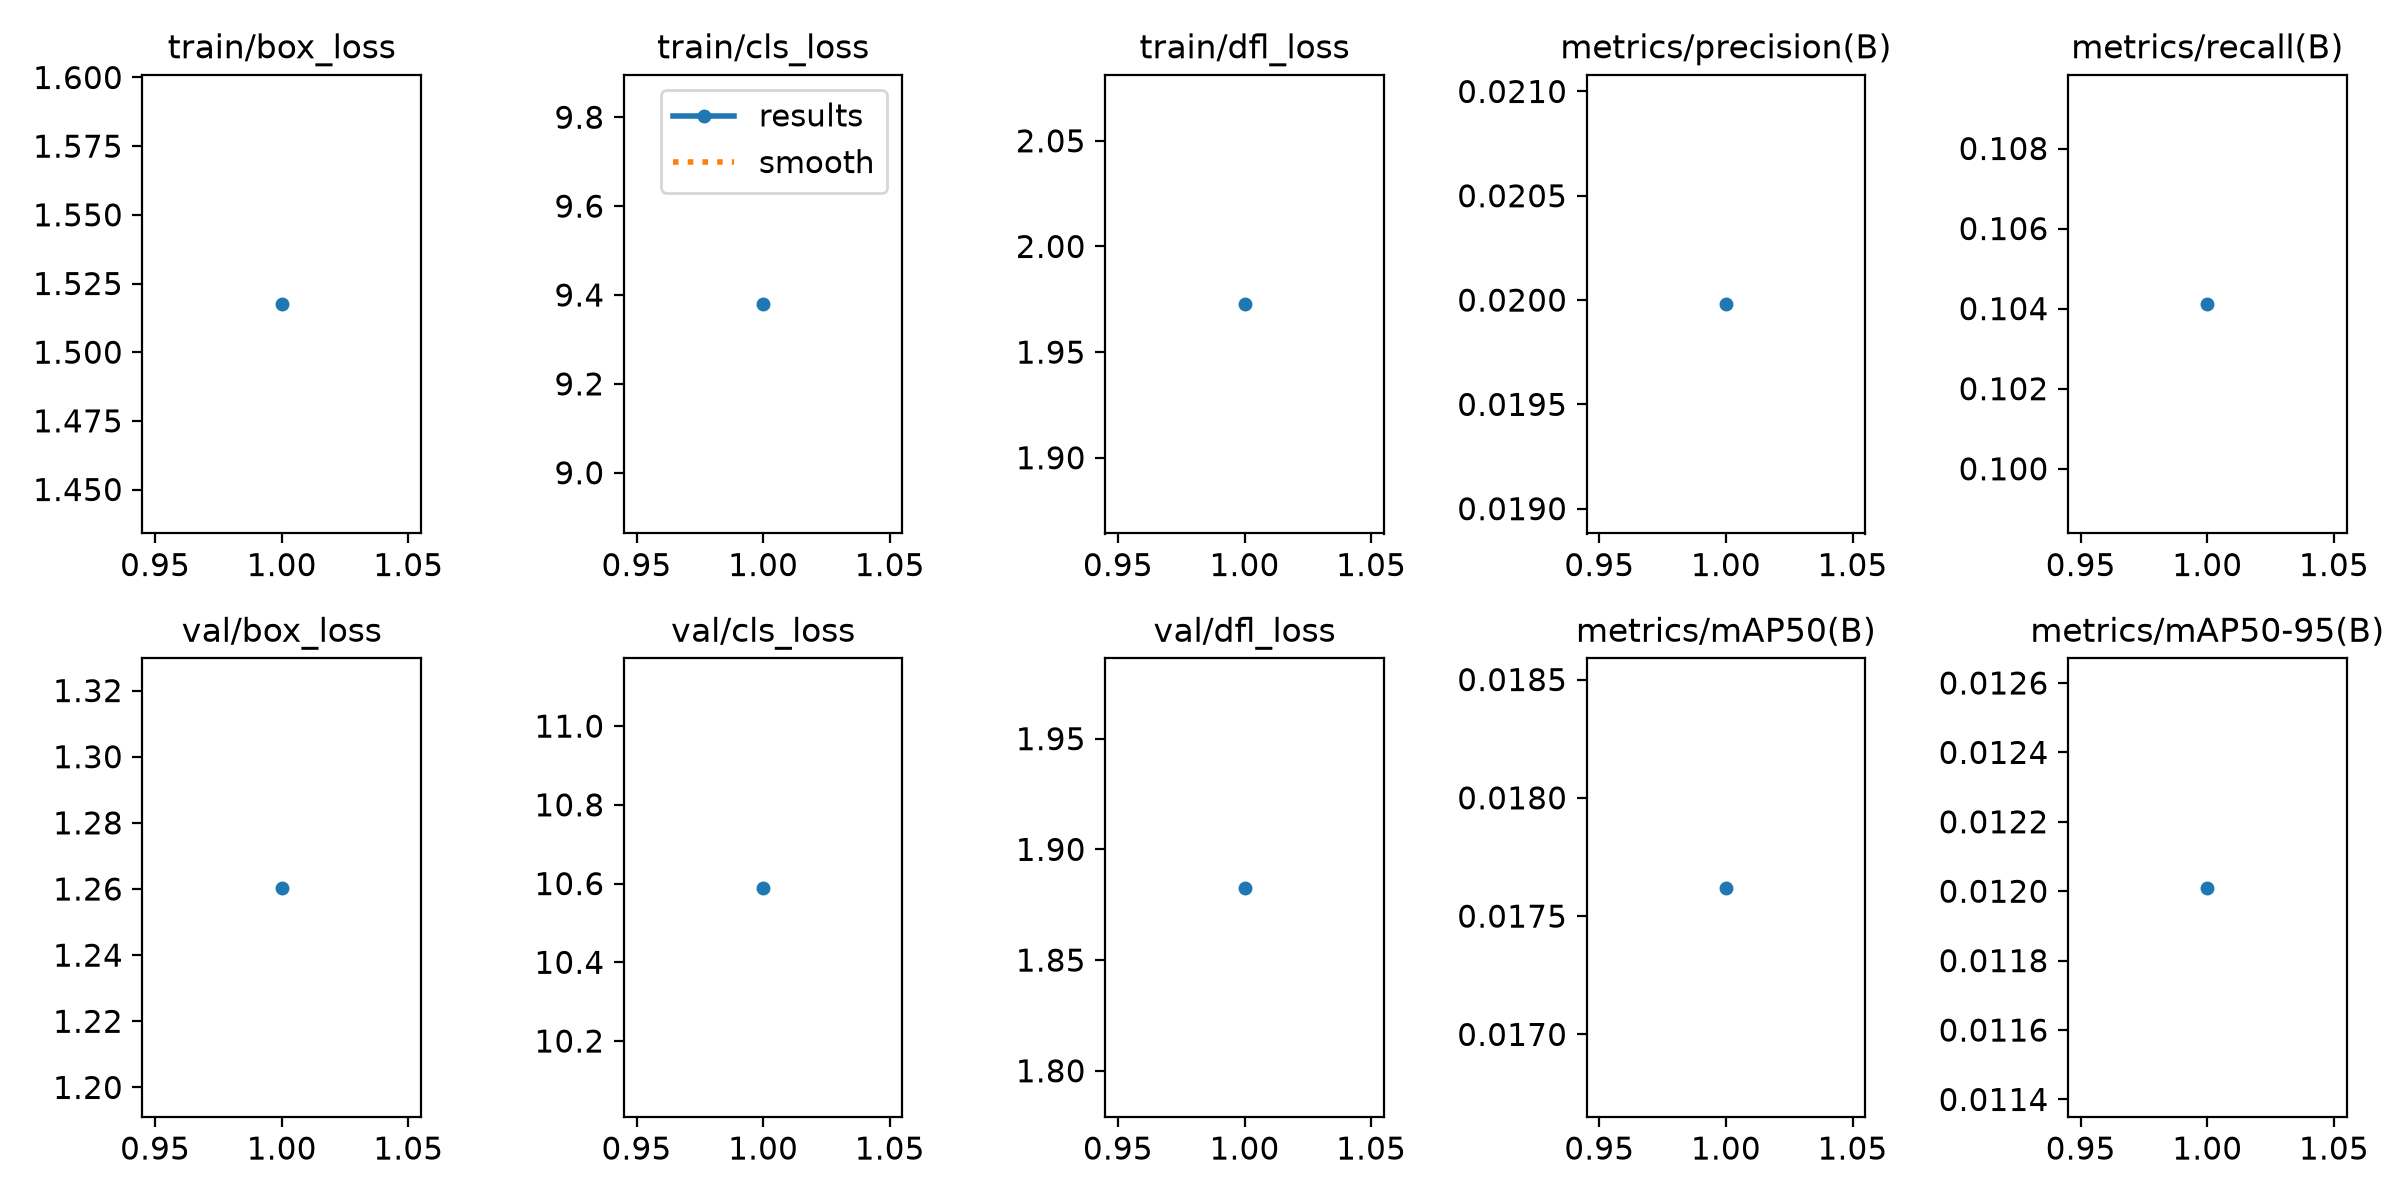

The file beside this chart, header and first rows:
epoch, time, train/box_loss, train/cls_loss, train/dfl_loss, metrics/precision(B), metrics/recall(B), metrics/mAP50(B), metrics/mAP50-95(B), val/box_loss, val/cls_loss, val/dfl_loss, lr/pg0, lr/pg1, lr/pg2
1, 60.82, 1.517, 9.379, 1.973, 0.01998, 0.1041, 0.01762, 0.01201, 1.26, 10.59, 1.883, 0.000526, 0.000526, 0.000526
